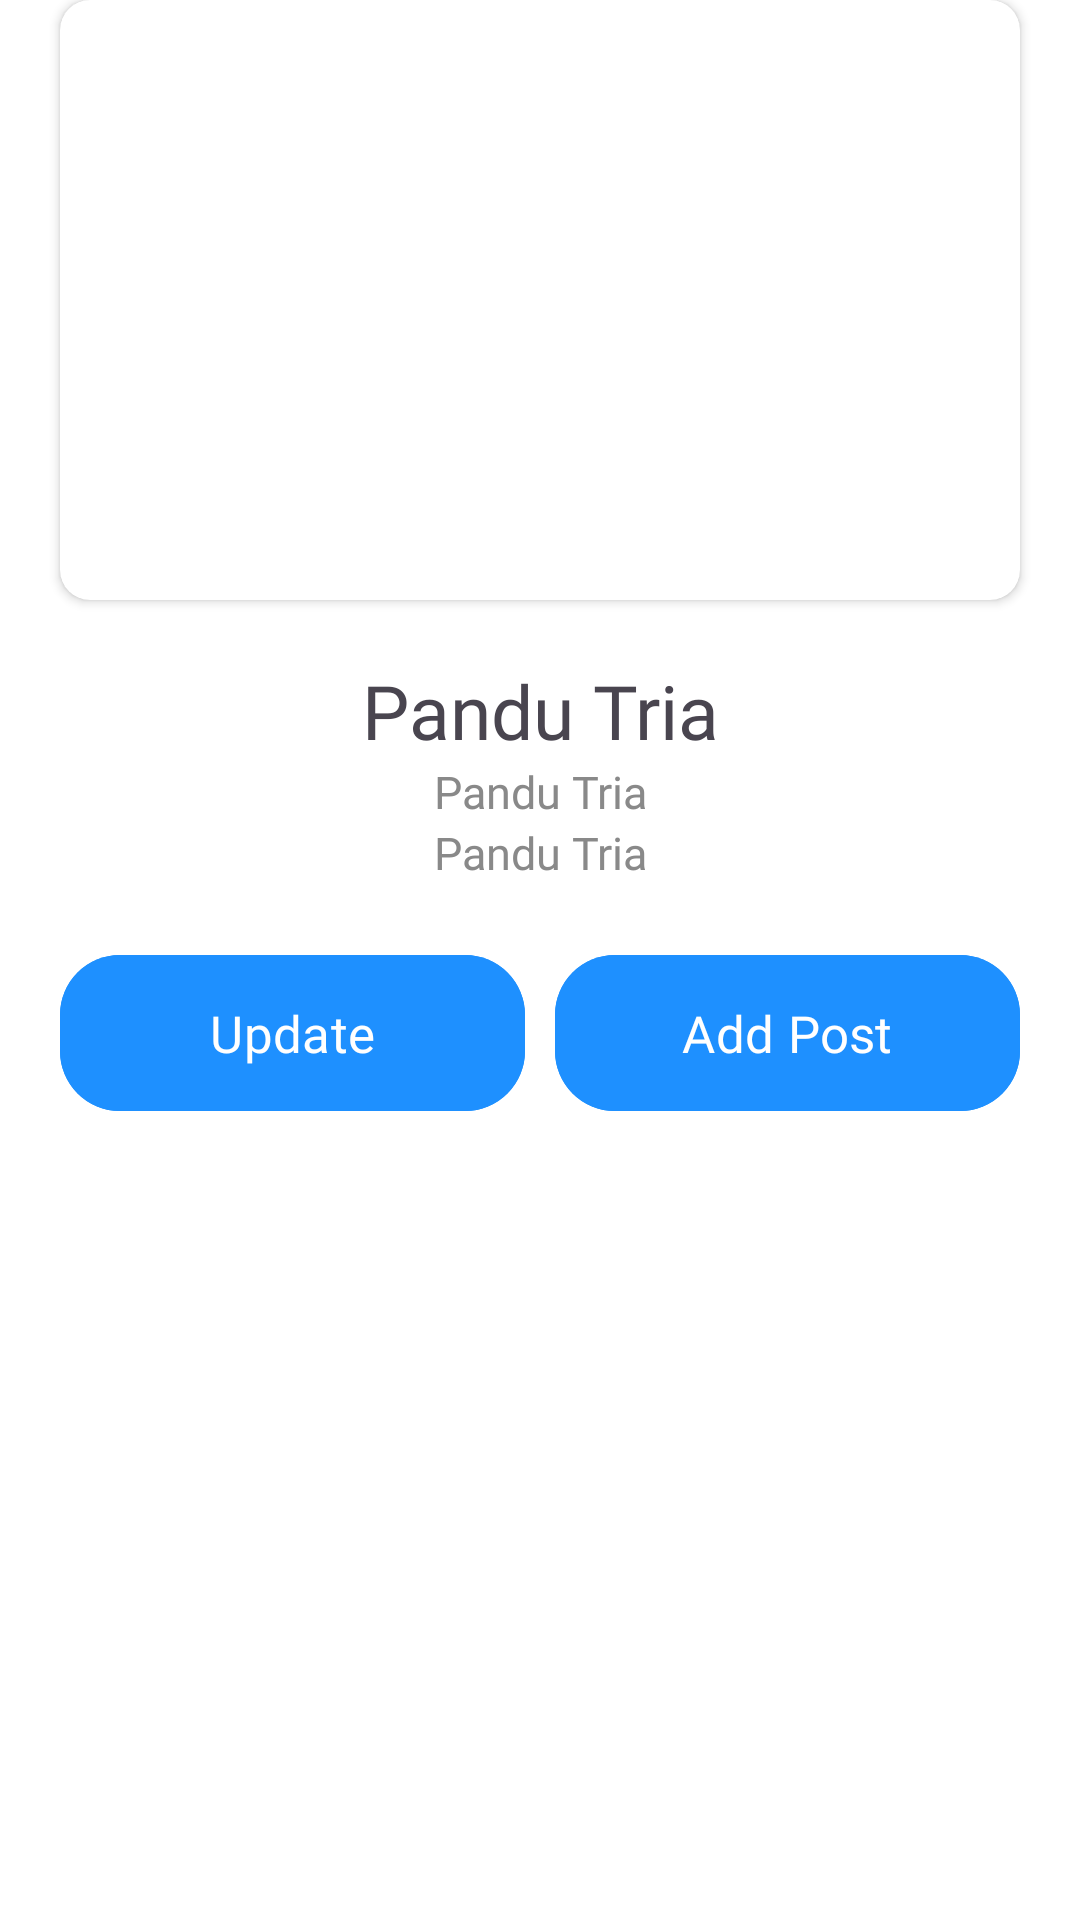

Here is an Android app screen rendered from its layout file. Give the layout XML and the strings, colors and styles it references.
<!-- AndroidManifest.xml: application theme Theme.EsemkaBloggerV2 -->
<!-- res/layout/fragment_profile.xml -->
<?xml version="1.0" encoding="utf-8"?>
<LinearLayout xmlns:android="http://schemas.android.com/apk/res/android"
    xmlns:tools="http://schemas.android.com/tools"
    android:layout_width="match_parent"
    android:layout_height="match_parent"
    xmlns:app="http://schemas.android.com/apk/res-auto"
    android:orientation="vertical"
    android:background="@color/white"
    tools:context=".ui.fragment.ProfileFragment">

    <androidx.cardview.widget.CardView
        android:layout_width="match_parent"
        android:layout_height="200dp"
        android:layout_marginRight="20dp"
        android:layout_marginLeft="20dp"
        app:cardCornerRadius="10dp"
        >

        <ImageView
            android:layout_width="match_parent"
            android:layout_height="match_parent"
            android:id="@+id/imgPhoto"/>

    </androidx.cardview.widget.CardView>

    <TextView
        android:id="@+id/tvName"
        android:layout_width="match_parent"
        android:layout_height="wrap_content"
        android:text="Pandu Tria"
        android:textAlignment="center"
        android:layout_marginTop="20dp"
        android:fontFamily="@font/poppins_bold"
        android:textSize="25sp"/>

    <TextView
        android:id="@+id/tvDate"
        android:layout_width="match_parent"
        android:layout_height="wrap_content"
        android:text="Pandu Tria"
        android:textAlignment="center"
        android:textColor="@color/lightGray"
        android:fontFamily="@font/poppins_semibold"
        android:textSize="15sp"/>

    <TextView
        android:id="@+id/tvJoin"
        android:layout_width="match_parent"
        android:layout_height="wrap_content"
        android:text="Pandu Tria"
        android:textAlignment="center"
        android:textColor="@color/lightGray"
        android:fontFamily="@font/poppins_semibold"
        android:textSize="15sp"/>

    <LinearLayout
        android:layout_width="match_parent"
        android:layout_height="wrap_content"
        android:layout_marginTop="20dp"
        android:orientation="horizontal"
        >


        <com.google.android.material.button.MaterialButton
            android:id="@+id/btnUpdate"
            android:layout_width="0dp"
            android:layout_weight="1"
            android:layout_height="60dp"
            android:layout_marginLeft="20dp"
            android:layout_marginRight="5dp"
            android:backgroundTint="@color/blue"
            android:fontFamily="@font/poppins_semibold"
            android:text="Update"
            android:textSize="17sp"
            app:cornerRadius="20dp" />

        <com.google.android.material.button.MaterialButton
            android:id="@+id/btnAdd"
            android:layout_width="0dp"
            android:layout_weight="1"
            android:layout_height="60dp"
            android:layout_marginLeft="5dp"
            android:layout_marginRight="20dp"
            android:backgroundTint="@color/blue"
            android:fontFamily="@font/poppins_semibold"
            android:text="Add Post"
            android:textSize="17sp"
            app:cornerRadius="20dp" />

    </LinearLayout>

    <com.google.android.material.tabs.TabLayout
        android:id="@+id/tablayout"
        android:layout_width="match_parent"
        android:layout_height="wrap_content"
        android:layout_alignParentBottom="true"
        app:tabIndicatorColor="@color/blue"
        android:layout_marginTop="20dp"
        android:background="@color/white"
        app:tabTextColor="@color/color"/>

    <androidx.viewpager.widget.ViewPager
        android:id="@+id/viewPager"
        android:layout_width="match_parent"
        android:layout_height="match_parent"/>



</LinearLayout>
<!-- resources referenced by this layout -->
<resources>
  <color name="blue">#1E90FF</color>
  <color name="lightGray">#898989</color>
  <color name="white">#FFFFFFFF</color>
  <style name="Theme.EsemkaBloggerV2" parent="Base.Theme.EsemkaBloggerV2" />
  <style name="Base.Theme.EsemkaBloggerV2" parent="Theme.Material3.DayNight.NoActionBar">
          <item name="android:statusBarColor">@color/blue</item>
          <item name="android:navigationBarColor">@color/blue</item>
          
          
      </style>
</resources>
